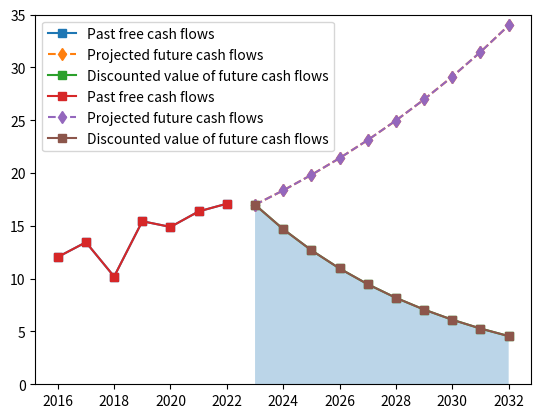

Write Python code to recreate this figure.
# Author: Nguyen Truong Thinh
# [redacted]
#
# Use case: Discounted cash flow calculation

import numpy as np
from matplotlib import pyplot as plt


def calc_discounted_cash_flow(
        disc_rate, growth_rate, current_fcf, num_years, start_year):
    """
    Calculates & returns an array containing cash flow & discounted
    cash flow for each future year
    :param disc_rate: The discount rate
    :param growth_rate: The growth rate
    :param current_fcf: The current free cash flow
    :param num_years: The number of years
    :param start_year: The start year
    :return: An array containing cash flow & discounted cash flow
    """
    future_cash_flows = np.zeros(num_years)
    future_disc_cash_flows = np.zeros(num_years)

    for i in range(0, num_years):
        future_cash_flows[i] = current_fcf * (growth_rate + 1) ** i
        future_disc_cash_flows[i] = future_cash_flows[i] / ((1 + disc_rate) ** i)

    future_years = np.array(range(start_year, start_year + num_years))

    return [future_cash_flows, future_disc_cash_flows, future_years]


# Here is the cash flow data for the company (values in millions)
cash_flow_years = [2016, 2017, 2018, 2019, 2020, 2021, 2022]
free_cash_flow = [12.05, 13.45, 10.2, 15.44, 14.9, 16.37, 17.10]
free_cash_flow_data = np.array([cash_flow_years, free_cash_flow])

growth = np.zeros(6)
for i in range(1, len(growth) + 1):
    growth[i - 1] = \
        (free_cash_flow_data[1, i] / free_cash_flow_data[1, i - 1] - 1) * 100

avg_growth_rate = growth.mean()
print('The average growth rate was: ', avg_growth_rate, '%')

[future_cash_flows, future_disc_cash_flows, future_years] = \
    calc_discounted_cash_flow(0.25, 0.08, 17, 10, 2023)
print('The future cash flow years calculated are:\n', future_years)
print('The future cash flows are:\n', future_cash_flows)
print('The discounted future cash flows are:\n', future_disc_cash_flows)

plt.plot(free_cash_flow_data[0, :], free_cash_flow_data[1, :], '-s',
         label='Past free cash flows')
plt.plot(future_years, future_cash_flows, '--d',
         label='Projected future cash flows')
plt.plot(future_years, future_disc_cash_flows, '-s',
         label='Discounted value of future cash flows')
plt.legend()
plt.grid()
plt.show()

plt.plot(free_cash_flow_data[0, :], free_cash_flow_data[1, :], '-s',
         label='Past free cash flows')
plt.plot(future_years, future_cash_flows, '--d',
         label='Projected future cash flows')
plt.plot(future_years, future_disc_cash_flows, '-s',
         label='Discounted value of future cash flows')
plt.fill_between(future_years, future_disc_cash_flows, 0, alpha=0.3)
plt.ylim([0, 35])
plt.legend()
plt.grid()
plt.show()

print('The net future value of discounted projected cash flows '
      '(the area under curve = the company value right now) is:\n',
      round(future_disc_cash_flows.sum(), 2), 'million dollars')

"""
Brief of what was done

1. Take a stock and take a look at a numpy array of previous cash flows;
2. With these cash flows as an array, compute an array with the growth values for each year with a loop;
3. From this array of growth values, compute the mean, which we will use for future cash flows;
4. Define a function that returns an array containing cash flow and discounted cash flow for each future year;
5. As each value of the discounted future cash flows is computed differently, use a loop to iterate over our array;
6. Plot the past cash flows, future cash flows, and discounted future cash flows on a graph;
7. Print out the net present value of future cash flows.
"""
